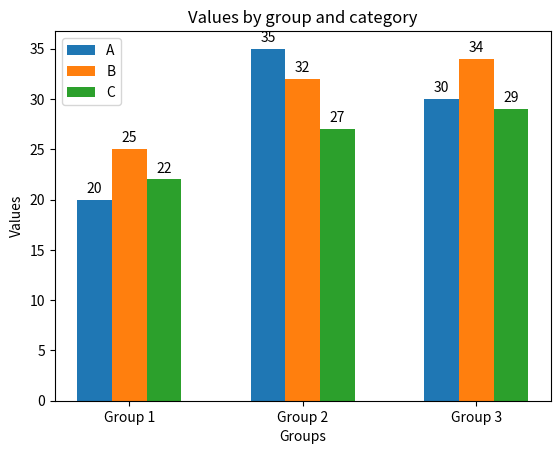

The matplotlib source for this figure:
import matplotlib.pyplot as plt
import numpy as np
import matplotlib.pyplot as plt
import numpy as np

# 设置数据
labels = ['Group 1', 'Group 2', 'Group 3']
values_a = [20, 35, 30]
values_b = [25, 32, 34]
values_c = [22, 27, 29]

# 设置柱状图的位置
x = np.arange(len(labels))  # 标签位置
width = 0.2  # 柱状图的宽度

# 创建柱状图
fig, ax = plt.subplots()
rects1 = ax.bar(x - width, values_a, width, label='A')
rects2 = ax.bar(x, values_b, width, label='B')
rects3 = ax.bar(x + width, values_c, width, label='C')

# 添加一些文本标签
ax.set_xlabel('Groups')
ax.set_ylabel('Values')
ax.set_title('Values by group and category')
ax.set_xticks(x)
ax.set_xticklabels(labels)
ax.legend()

# 用来优化每个柱状图的文本标签位置的函数
def autolabel(rects):
    """Attach a text label above each bar in *rects*, displaying its height."""
    for rect in rects:
        height = rect.get_height()
        ax.annotate('{}'.format(height),
                    xy=(rect.get_x() + rect.get_width() / 2, height),
                    xytext=(0, 3),  # 3 points vertical offset
                    textcoords="offset points",
                    ha='center', va='bottom')

# 调用上述函数
autolabel(rects1)
autolabel(rects2)
autolabel(rects3)

# 显示图形
plt.show()
